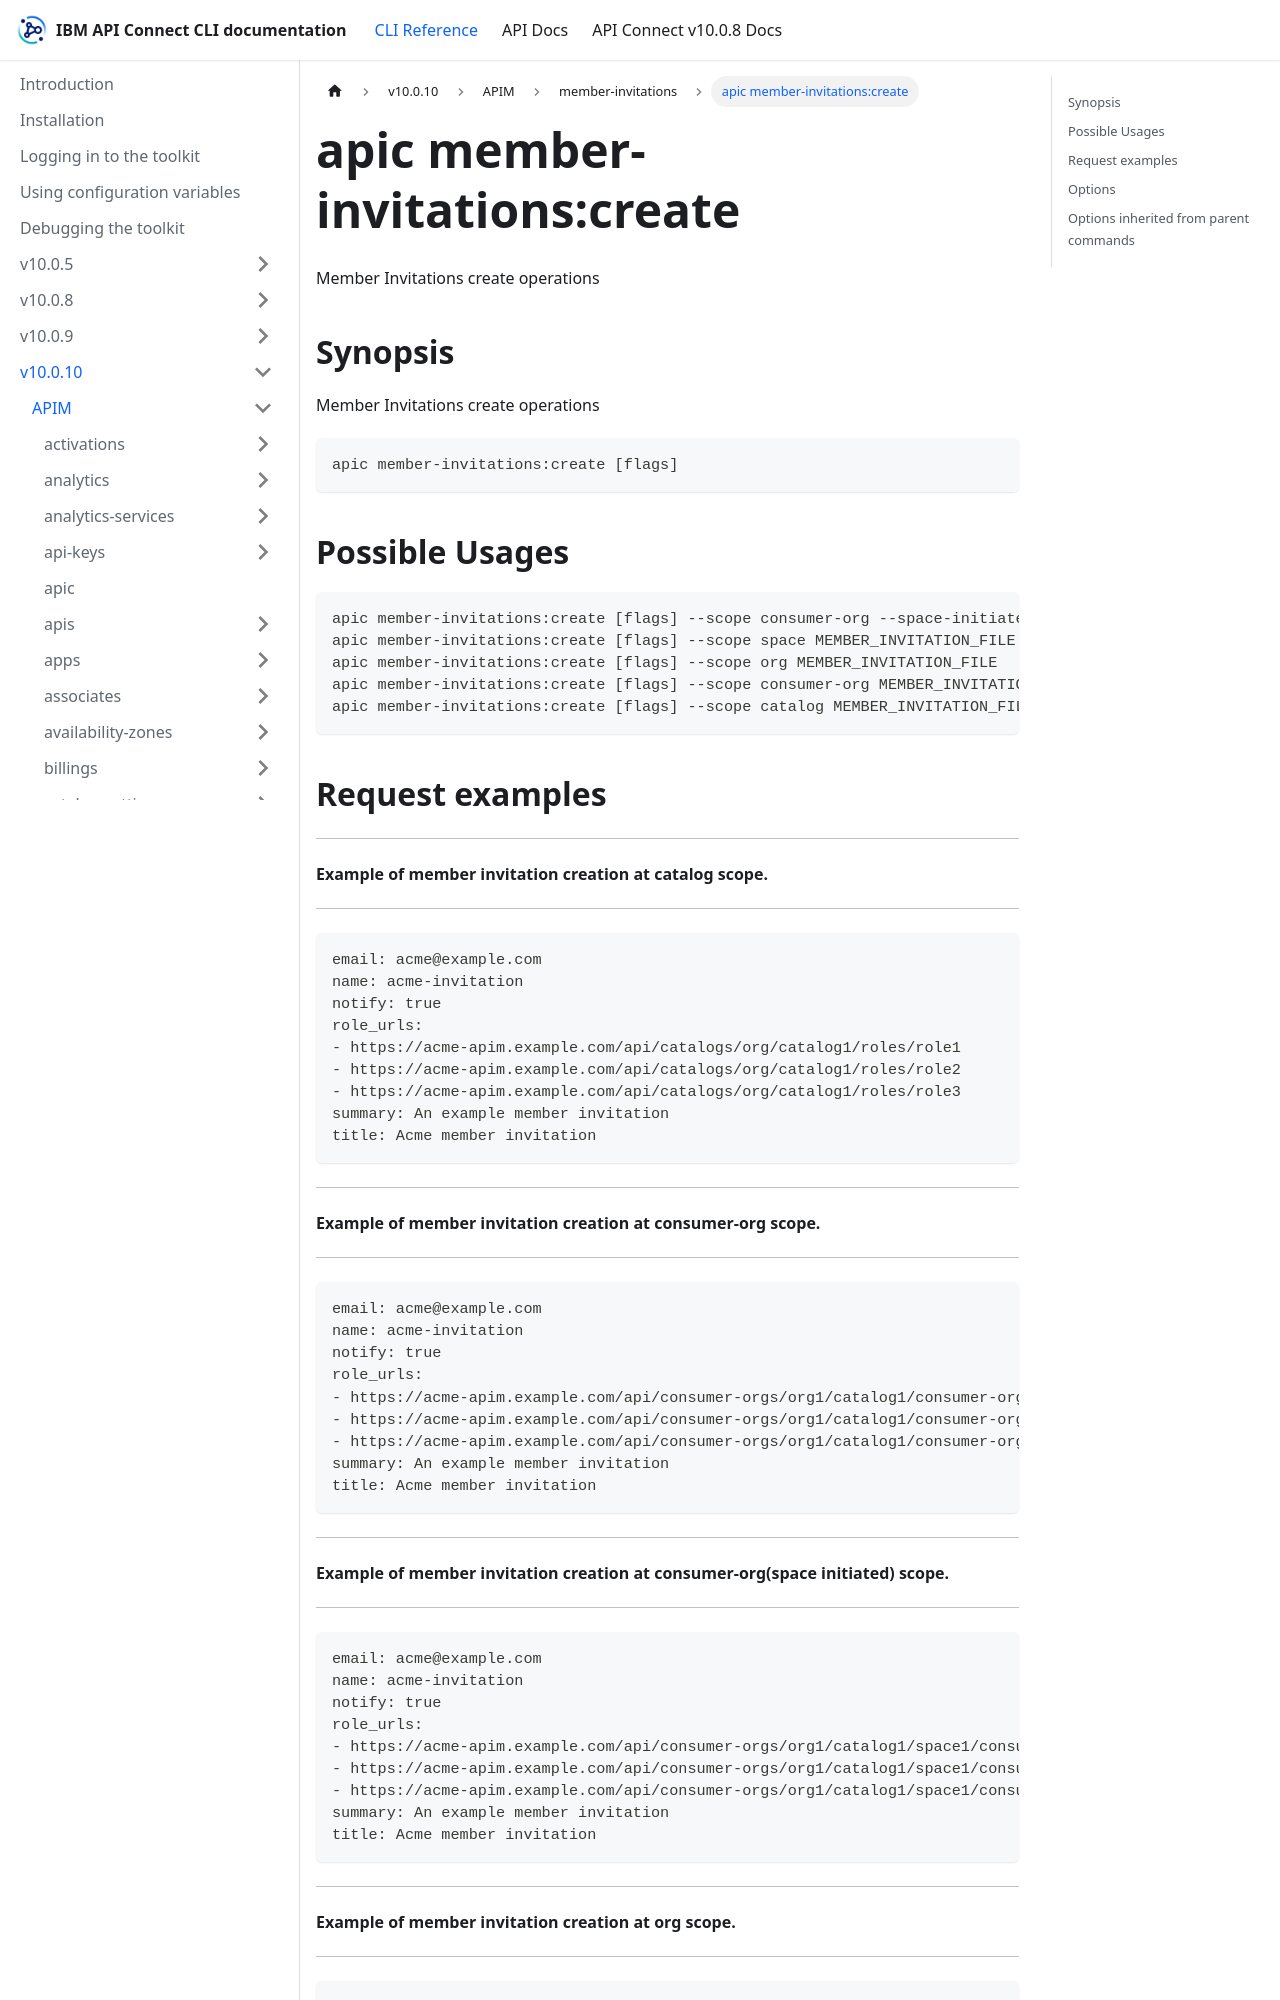

repository: ibm-apiconnect/clidocs · page: docs/v10010/apim/member-invitations/apic_member-invitations_create.html · generator: docusaurus

---
tags:
- "group: member-invitations"
- "scope: catalog"
- "scope: consumer-org"
- "scope: org"
- "scope: space"
---
# apic member-invitations:create

Member Invitations create operations

## Synopsis

Member Invitations create operations

```
apic member-invitations:create [flags]
```

## Possible Usages

```
apic member-invitations:create [flags] --scope consumer-org --space-initiated MEMBER_INVITATION_FILE
apic member-invitations:create [flags] --scope space MEMBER_INVITATION_FILE
apic member-invitations:create [flags] --scope org MEMBER_INVITATION_FILE
apic member-invitations:create [flags] --scope consumer-org MEMBER_INVITATION_FILE
apic member-invitations:create [flags] --scope catalog MEMBER_INVITATION_FILE
```

## Request examples

------------------------------------------------------------
#### Example of member invitation creation at catalog scope.
------------------------------------------------------------

```
email: acme@example.com
name: acme-invitation
notify: true
role_urls:
- https://acme-apim.example.com/api/catalogs/org/catalog1/roles/role1
- https://acme-apim.example.com/api/catalogs/org/catalog1/roles/role2
- https://acme-apim.example.com/api/catalogs/org/catalog1/roles/role3
summary: An example member invitation
title: Acme member invitation
```

-----------------------------------------------------------------
#### Example of member invitation creation at consumer-org scope.
-----------------------------------------------------------------

```
email: acme@example.com
name: acme-invitation
notify: true
role_urls:
- https://acme-apim.example.com/api/consumer-orgs/org1/catalog1/consumer-org1/roles/role1
- https://acme-apim.example.com/api/consumer-orgs/org1/catalog1/consumer-org1/roles/role2
- https://acme-apim.example.com/api/consumer-orgs/org1/catalog1/consumer-org1/roles/role3
summary: An example member invitation
title: Acme member invitation
```

----------------------------------------------------------------------------------
